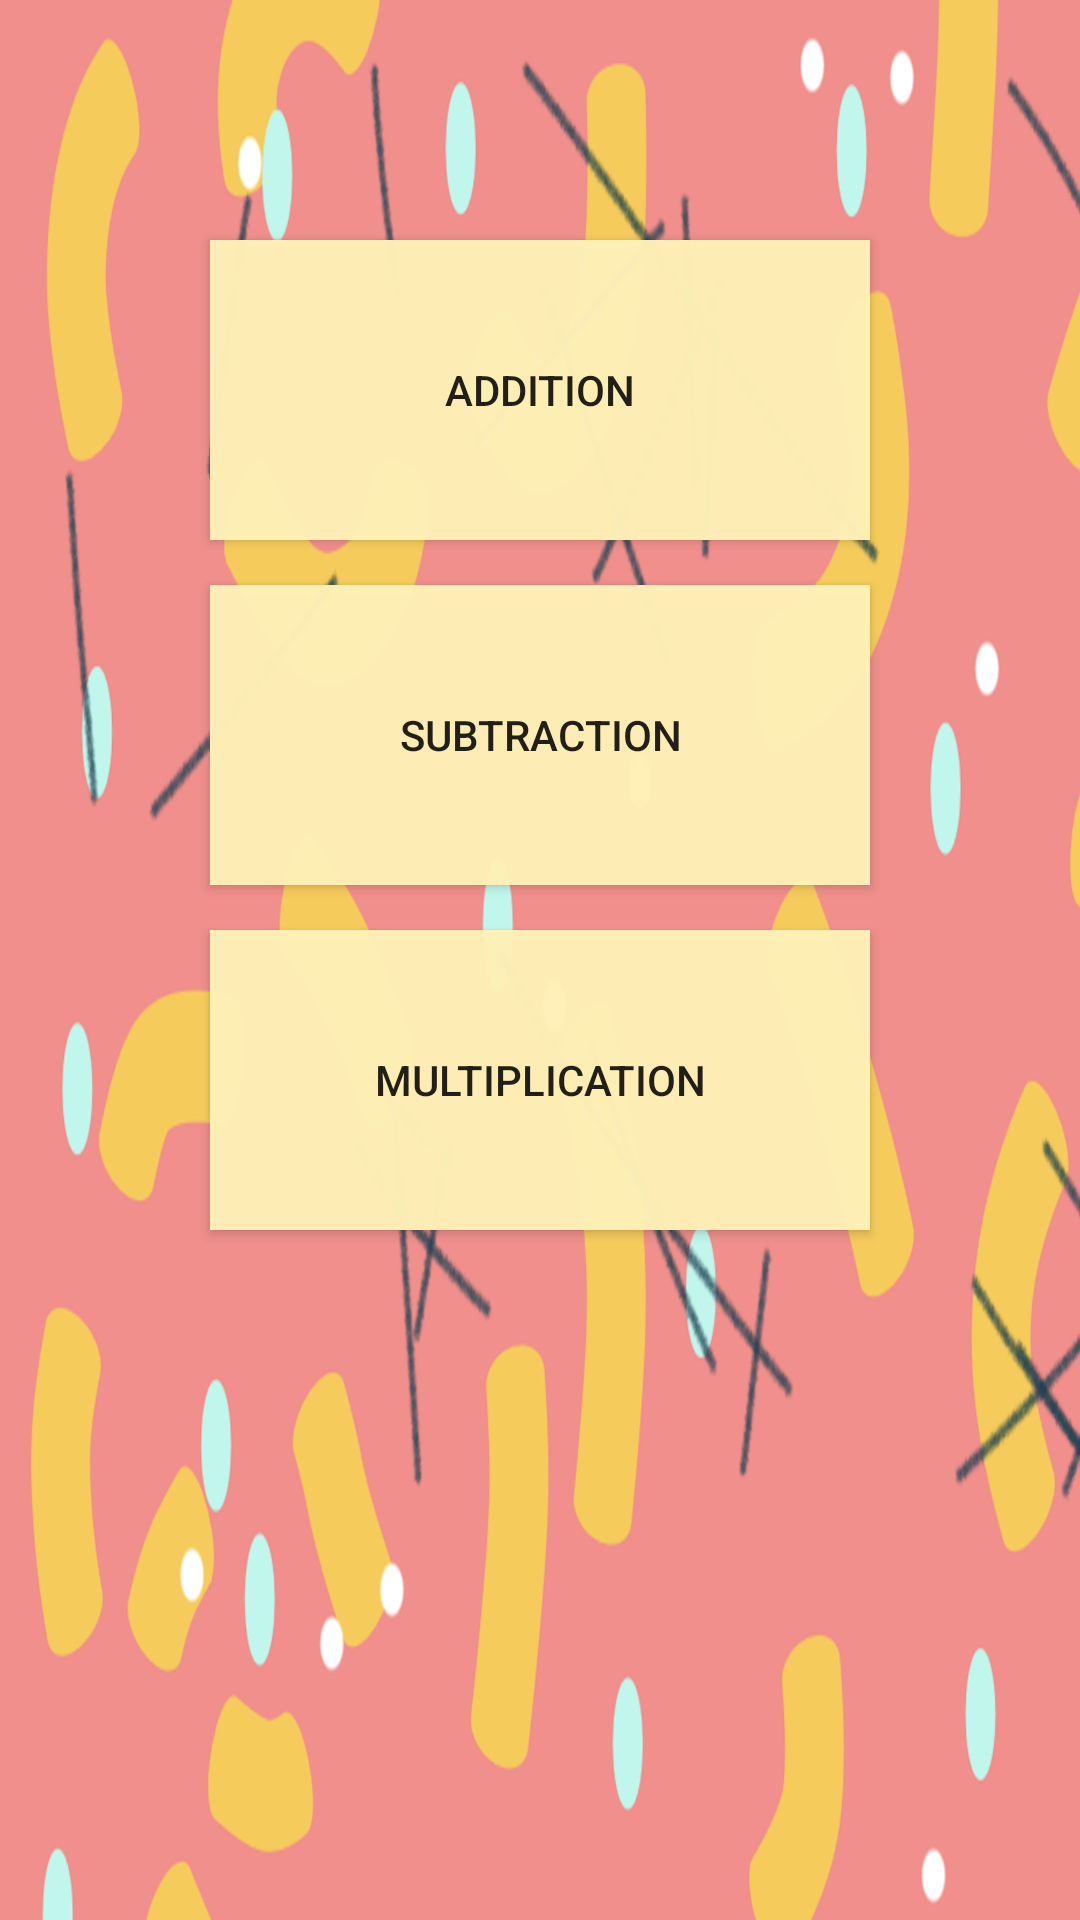

This screen was rendered from an Android layout file. Write that file and the resources it references.
<!-- AndroidManifest.xml: application theme AppTheme -->
<!-- res/layout/activity_main.xml -->
<?xml version="1.0" encoding="utf-8"?>
<LinearLayout xmlns:android="http://schemas.android.com/apk/res/android"
    xmlns:app="http://schemas.android.com/apk/res-auto"
    xmlns:tools="http://schemas.android.com/tools"
    android:layout_width="match_parent"
    android:layout_height="match_parent"
    android:gravity="center_horizontal"
    android:orientation="vertical"
    android:background="@drawable/mabackground"
    tools:context=".MainActivity">

    <Button
        android:id="@+id/buttonAdd"
        android:layout_width="220dp"
        android:layout_height="100dp"
        android:layout_marginTop="80dp"
        android:background="#F8FFF1B8"
        android:text="Addition" />

    <Button
        android:id="@+id/buttonSub"
        android:layout_width="220dp"
        android:layout_height="100dp"
        android:layout_marginTop="15dp"
        android:background="#F8FFF1B8"
        android:text="Subtraction" />

    <Button
        android:id="@+id/buttonMult"
        android:layout_width="220dp"
        android:layout_height="100dp"
        android:layout_marginTop="15dp"
        android:background="#F8FFF1B8"
        android:text="Multiplication" />

</LinearLayout>
<!-- resources referenced by this layout -->
<resources>
  <!-- drawable mabackground: png bitmap (drawable-v24, 552449 bytes) -->
  <style name="AppTheme" parent="Theme.AppCompat.Light.DarkActionBar">
          
          <item name="colorPrimary">#FF80AB</item>
          <item name="colorPrimaryDark">#EA80FC</item>
          <item name="colorAccent">#EACB34</item>
      </style>
</resources>
